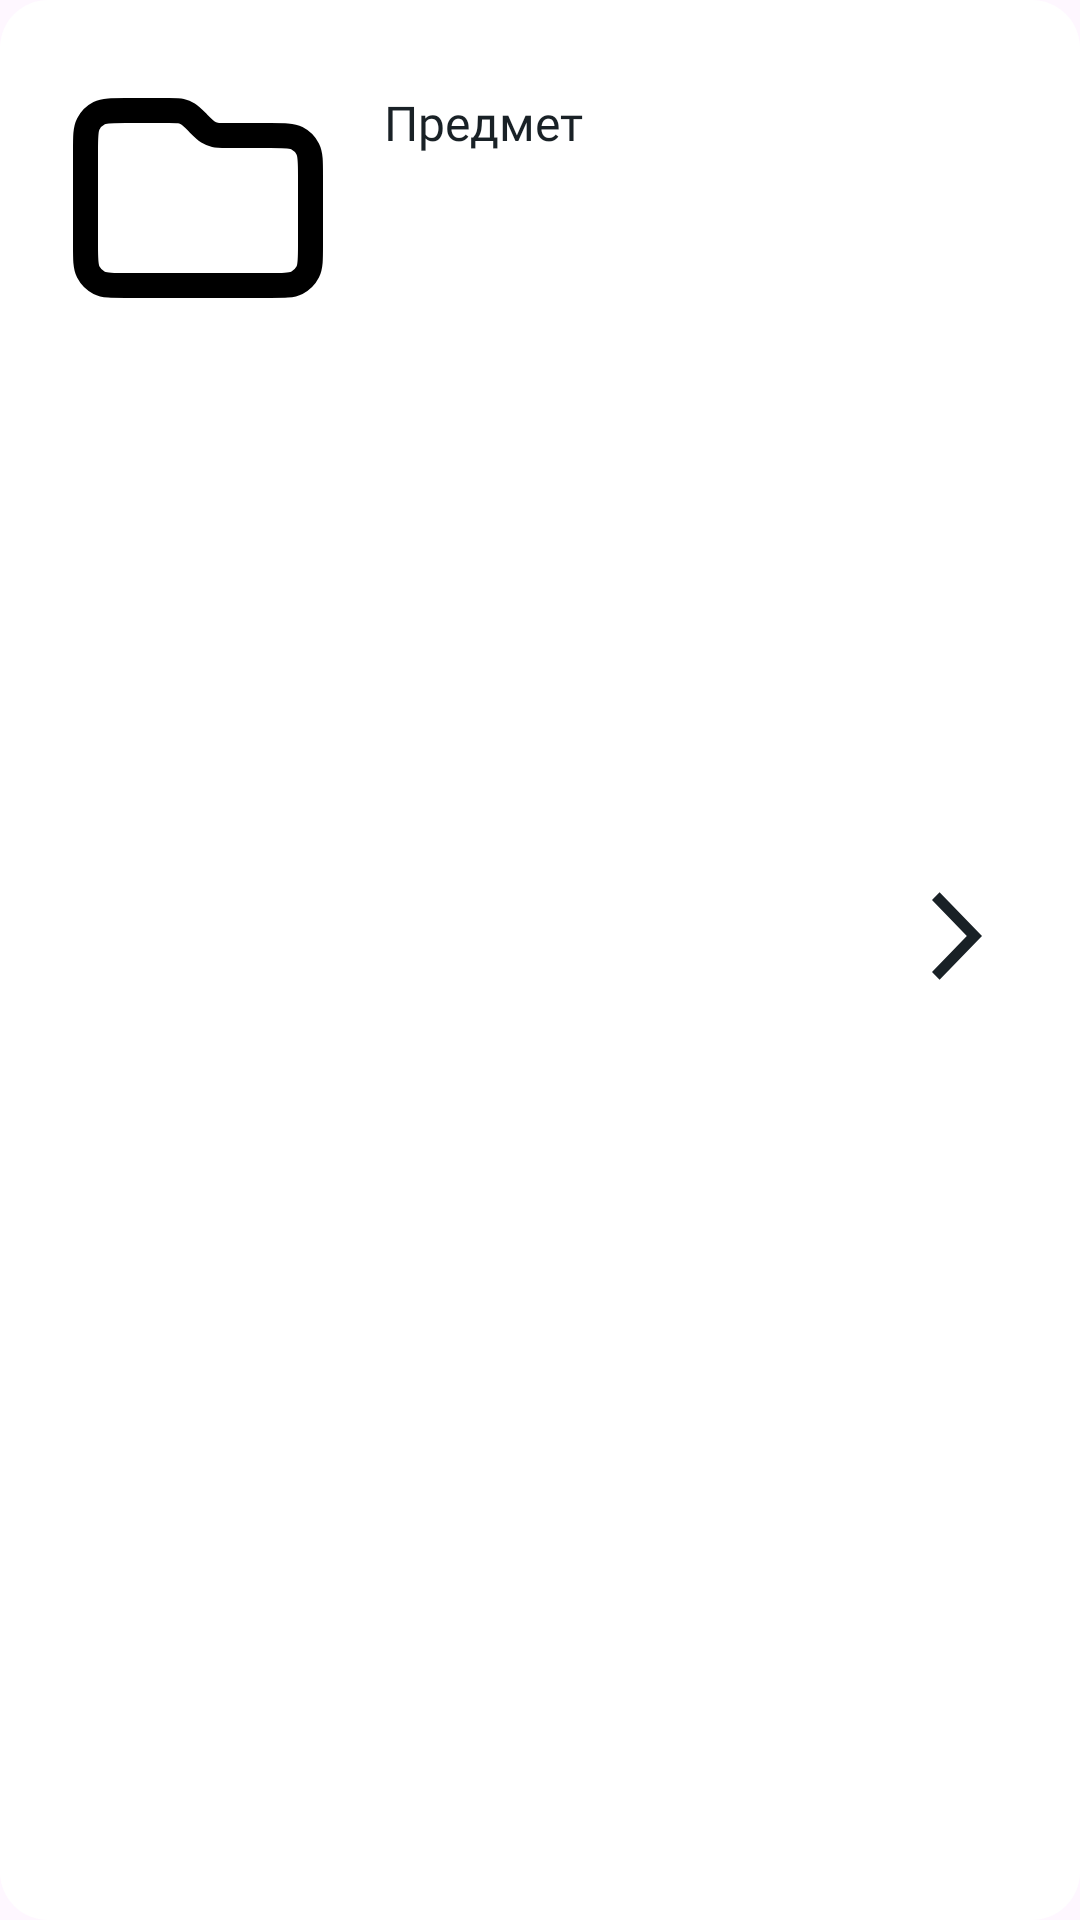

Reconstruct the res/layout file that produces this screen, plus the resources it refers to.
<!-- AndroidManifest.xml: application theme Theme.MyThingsSearchForThings -->
<!-- res/layout/thing_item.xml -->
<?xml version="1.0" encoding="utf-8"?>
<androidx.constraintlayout.widget.ConstraintLayout xmlns:android="http://schemas.android.com/apk/res/android"
    xmlns:app="http://schemas.android.com/apk/res-auto"
    android:layout_width="match_parent"
    android:layout_height="wrap_content"
    android:layout_marginVertical="4dp"
    android:background="@drawable/search_background"
    android:paddingBottom="16dp">


    <ImageView
        android:id="@+id/imageView"
        android:layout_width="100dp"
        android:layout_height="100dp"
        android:layout_margin="16dp"
        android:src="@drawable/folder_svgrepo_com"
        app:layout_constraintStart_toStartOf="parent"
        app:layout_constraintTop_toTopOf="parent" />

    <TextView
        android:id="@+id/thingTextView"
        android:layout_width="wrap_content"
        android:layout_height="wrap_content"
        android:layout_marginStart="12dp"
        android:layout_marginTop="14dp"
        android:fontFamily="@font/lato_font"
        android:text="Предмет"
        android:textColor="@color/colorOnSecondary"
        android:textSize="16sp"
        app:layout_constraintStart_toEndOf="@id/imageView"
        app:layout_constraintTop_toTopOf="@+id/imageView" />


    <ImageView
        android:layout_width="wrap_content"
        android:layout_height="wrap_content"
        android:layout_marginEnd="16dp"
        android:src="@drawable/ic_arrow"
        app:layout_constraintBottom_toBottomOf="parent"
        app:layout_constraintEnd_toEndOf="parent"
        app:layout_constraintTop_toTopOf="parent" />


</androidx.constraintlayout.widget.ConstraintLayout>
<!-- resources referenced by this layout -->
<resources>
  <color name="colorOnSecondary">#192126</color>
  <!-- drawable folder_svgrepo_com (drawable) -->
  <vector xmlns:android="http://schemas.android.com/apk/res/android"
      android:width="100dp"
      android:height="100dp"
      android:viewportWidth="24"
      android:viewportHeight="24">
  
      <path
          android:fillColor="#00000000"
          android:pathData="M3,8.2C3,7.08 3,6.52 3.218,6.092C3.41,5.716 3.716,5.41 4.092,5.218C4.52,5 5.08,5 6.2,5H9.675C10.164,5 10.408,5 10.639,5.055C10.842,5.104 11.038,5.185 11.217,5.295C11.418,5.418 11.591,5.591 11.937,5.937L12.063,6.063C12.409,6.409 12.582,6.582 12.783,6.705C12.962,6.815 13.158,6.896 13.361,6.945C13.592,7 13.836,7 14.325,7H17.8C18.92,7 19.48,7 19.908,7.218C20.284,7.41 20.59,7.716 20.782,8.092C21,8.52 21,9.08 21,10.2V15.8C21,16.92 21,17.48 20.782,17.908C20.59,18.284 20.284,18.59 19.908,18.782C19.48,19 18.92,19 17.8,19H6.2C5.08,19 4.52,19 4.092,18.782C3.716,18.59 3.41,18.284 3.218,17.908C3,17.48 3,16.92 3,15.8V8.2Z"
          android:strokeWidth="2"
          android:strokeColor="#000000"
          android:strokeLineCap="round"
          android:strokeLineJoin="round" />
  
  </vector>
  <!-- drawable ic_arrow (drawable) -->
  <vector xmlns:android="http://schemas.android.com/apk/res/android"
      android:width="50dp"
      android:height="50dp"
      android:viewportWidth="24"
      android:viewportHeight="24">
      <path
          android:fillColor="@color/colorOnSecondary"
          android:pathData="M8,17.749L9.213,19L16,12L9.213,5L8,6.252L13.573,12L8,17.749Z" />
  </vector>
  <!-- drawable search_background (drawable) -->
  <shape xmlns:android="http://schemas.android.com/apk/res/android"
      android:shape="rectangle">
      <solid android:color="#FFFFFF" />
  
      <corners android:radius="16dp" />
  </shape>
  <style name="Theme.MyThingsSearchForThings" parent="Base.Theme.MyThingsSearchForThings" />
  <style name="Base.Theme.MyThingsSearchForThings" parent="Theme.Material3.DayNight.NoActionBar">
          
          
      </style>
</resources>
